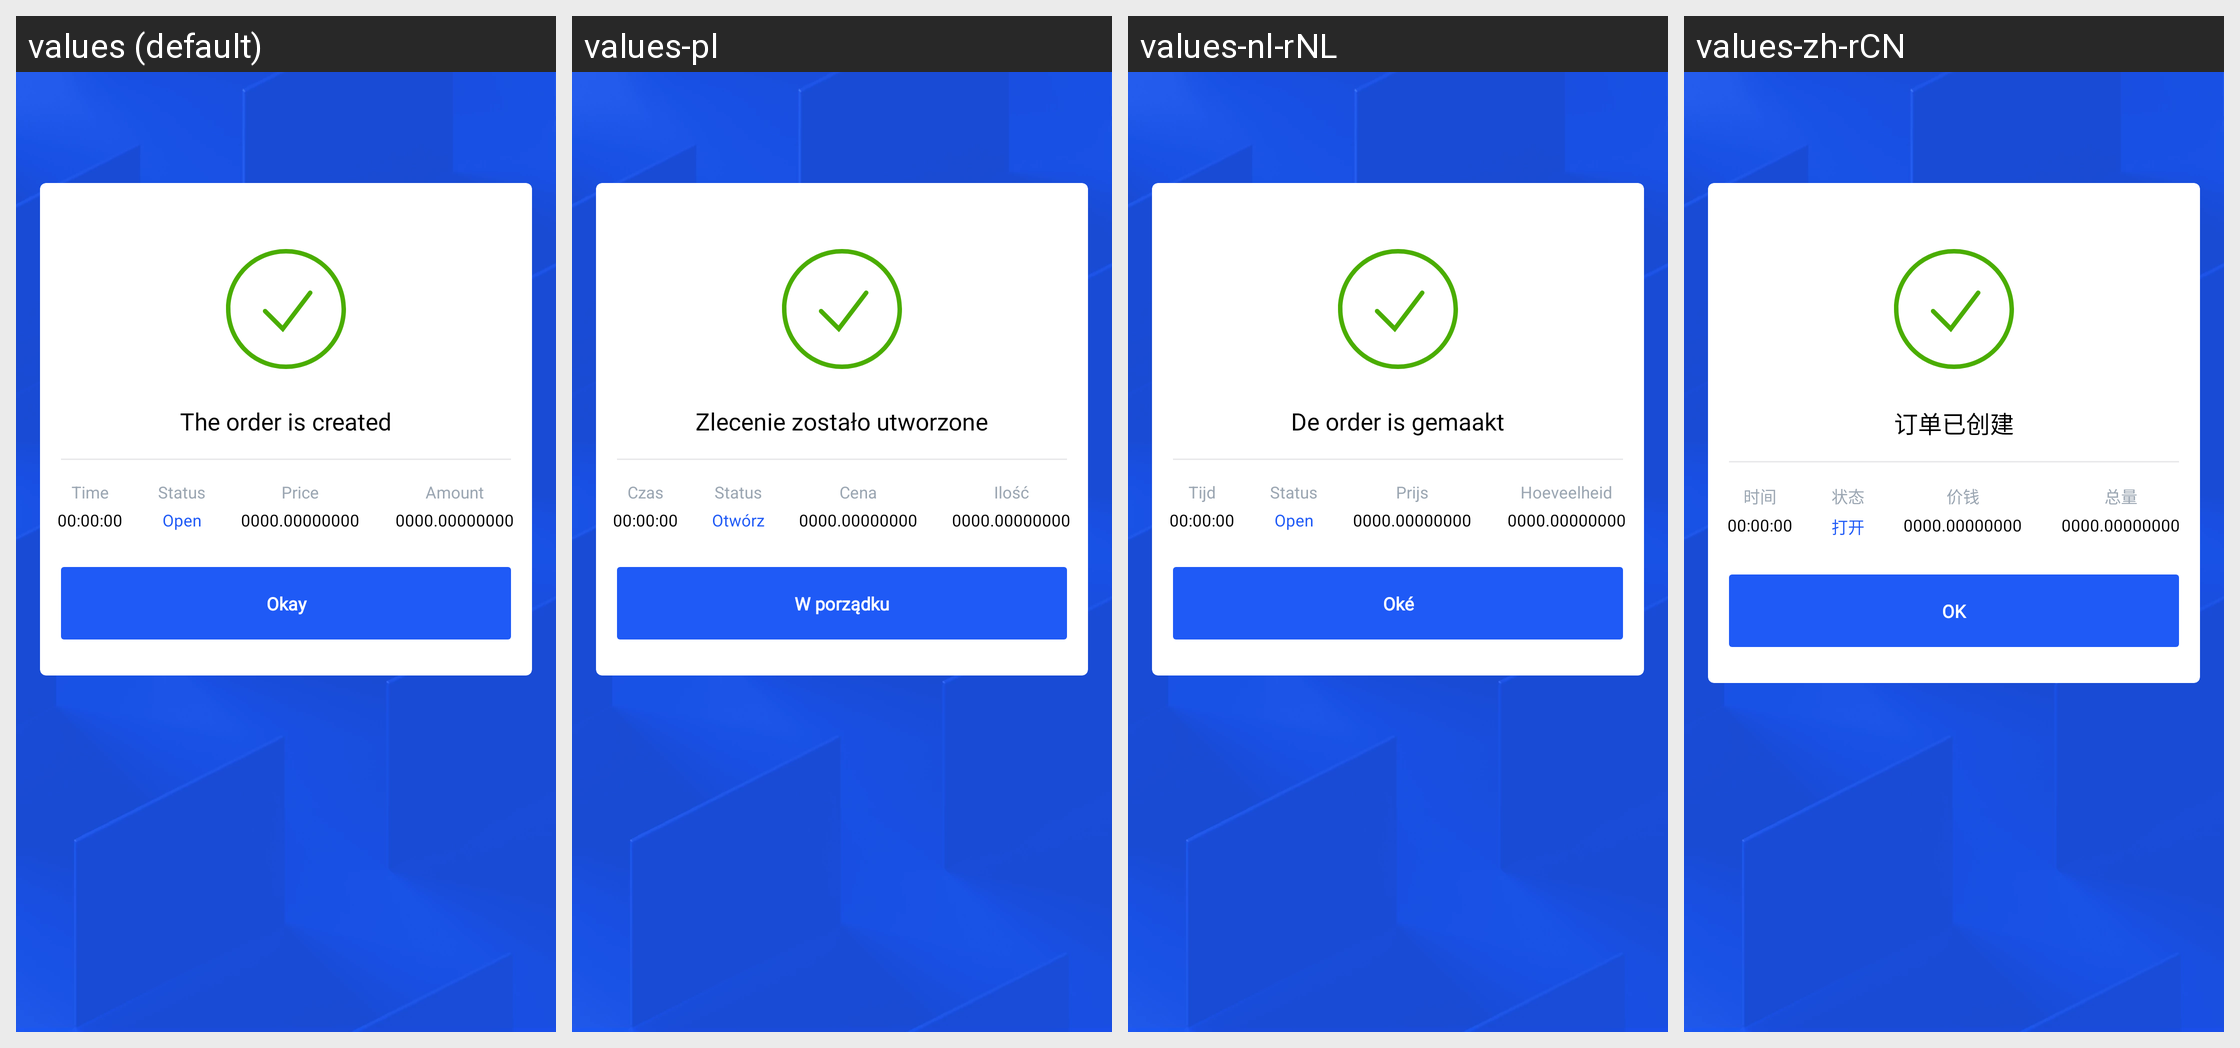

Locale-by-locale string values for the Android screen shown in this grid:
Android screen res/layout/activity_trade_send_and_buy_success.xml rendered under 4 locales, left to right: values (default), values-pl, values-nl-rNL, values-zh-rCN. Device: Nexus 5 (rendered at 1080×1920; each locale shown at half size, 540×960, under a caption strip naming it); theme AppTheme.
Other locales in the repository, not shown: values-de, values-es, values-fr, values-hi, values-hi-rIN, values-id, values-in, values-it, values-ja, values-ko, values-nl, values-pt, values-pt-rBR, values-pt-rPT, values-ru, values-tr, values-zh.
Strings drawn on this screen, with the default value and each locale's value (text and hints the layout hard-codes, and strings that could not be matched under every locale, appear in the picture but are not listed):

buy_and_sell_success_the_order_is_created
  values: The order is created
  values-pl: Zlecenie zostało utworzone
  values-nl-rNL: De order is gemaakt
  values-zh-rCN: 订单已创建

buy_and_sell_success_time
  values: Time
  values-pl: Czas
  values-nl-rNL: Tijd
  values-zh-rCN: 时间

buy_and_sell_success_status
  values: Status
  values-pl: Status
  values-nl-rNL: Status
  values-zh-rCN: 状态

my_orders_status_open
  values: Open
  values-pl: Otwórz
  values-nl-rNL: Open
  values-zh-rCN: 打开

buy_and_sell_success_price
  values: Price
  values-pl: Cena
  values-nl-rNL: Prijs
  values-zh-rCN: 价钱

buy_and_sell_success_amount
  values: Amount
  values-pl: Ilość
  values-nl-rNL: Hoeveelheid
  values-zh-rCN: 总量

buy_and_sell_success_okay
  values: Okay
  values-pl: W porządku
  values-nl-rNL: Oké
  values-zh-rCN: OK
